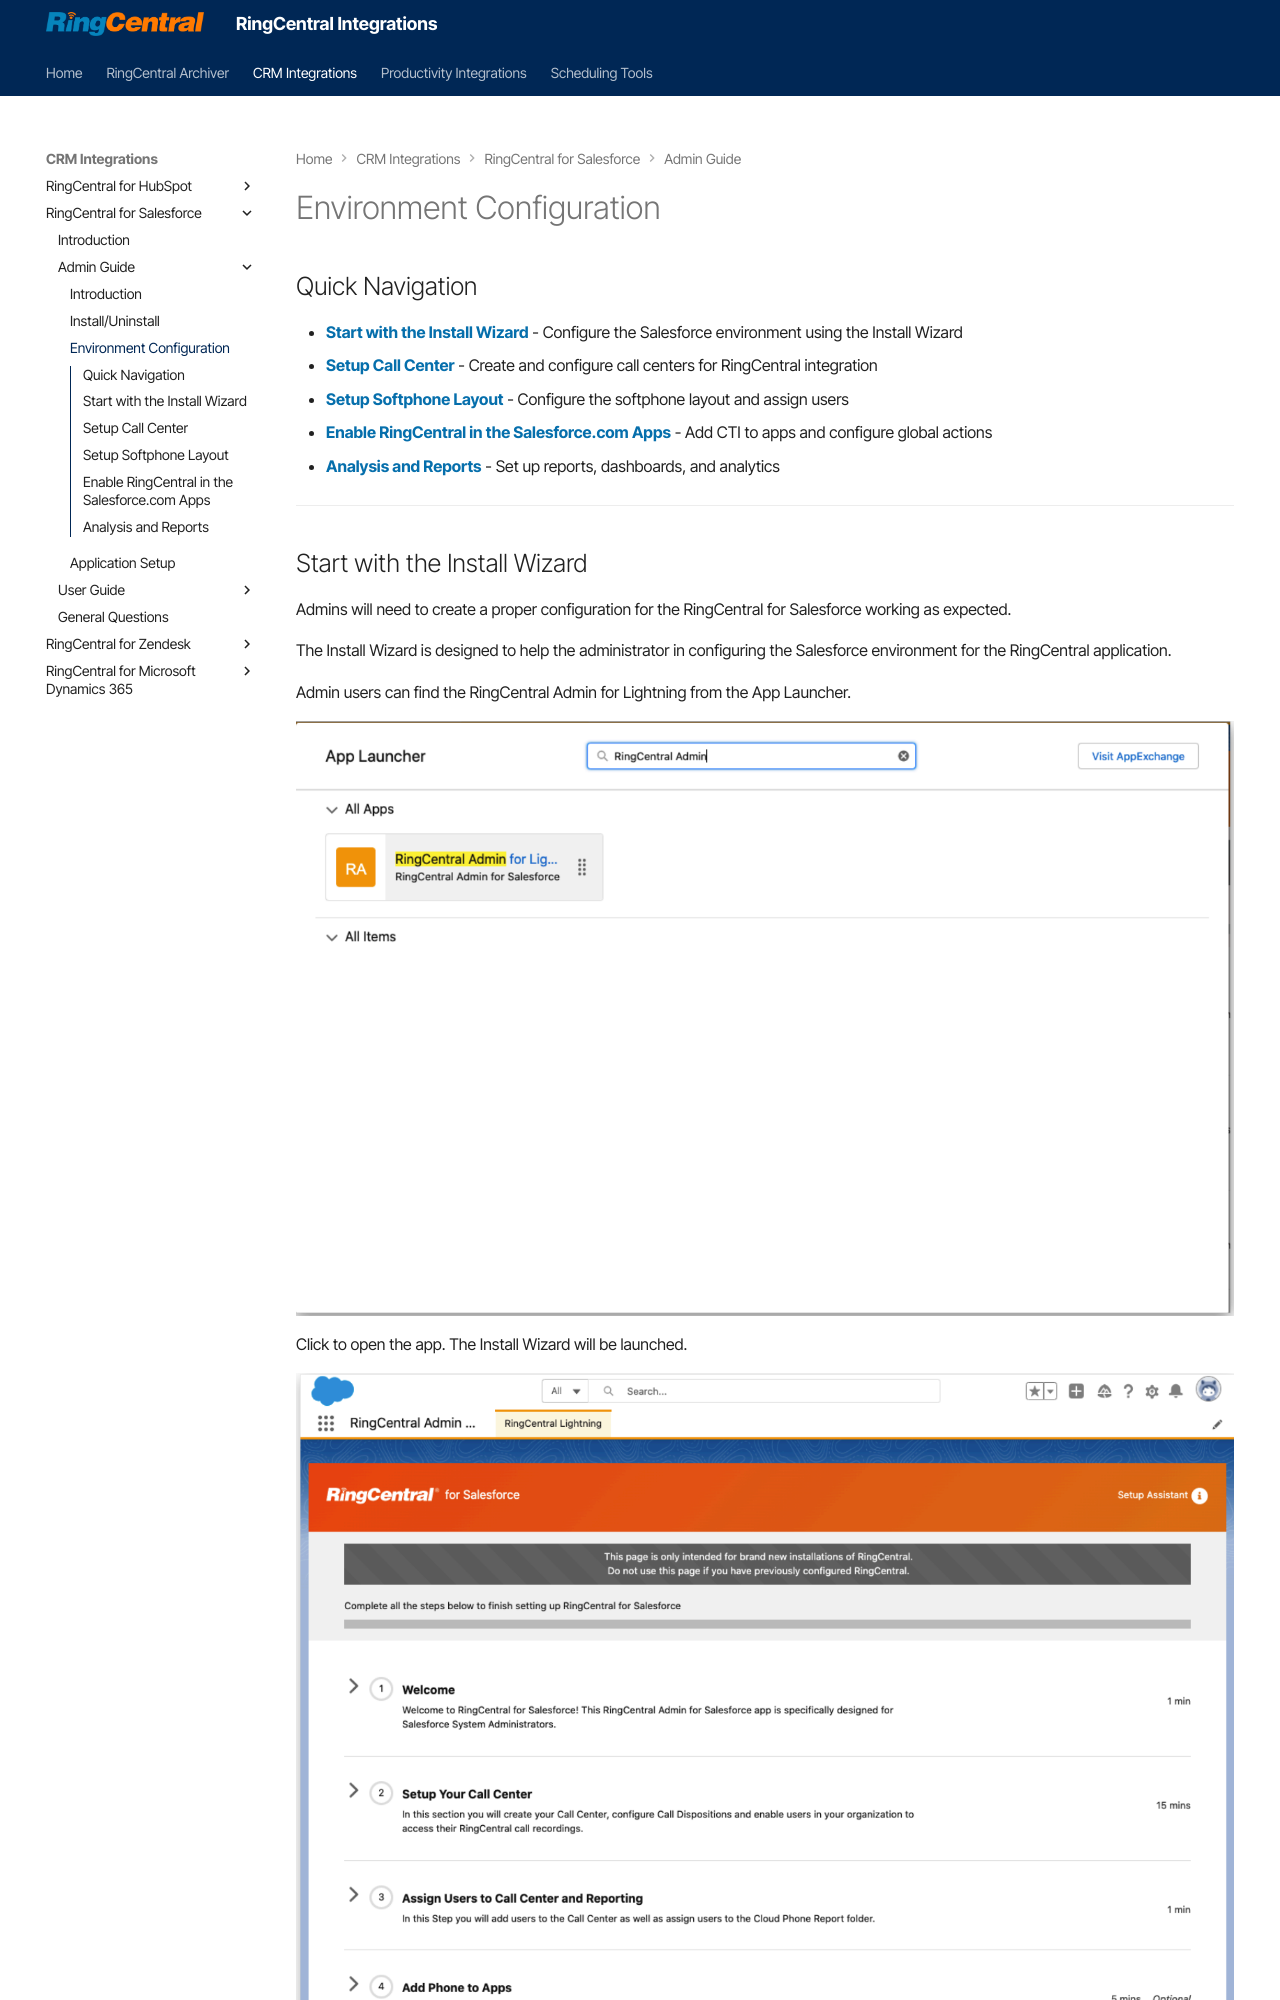

repository: ringcentral/ringcentral-integration-docs · page: salesforce/admin-environment-configuration/index.html · generator: mkdocs

---
hide:
    - toc
---

<style>
img {
    display: block;
    margin-left: auto;
    margin-right: auto;
}
</style>

# Environment Configuration

## Quick Navigation

-   **[Start with the Install Wizard](#start-with-the-install-wizard)** - Configure the Salesforce environment using the Install Wizard
-   **[Setup Call Center](#setup-call-center)** - Create and configure call centers for RingCentral integration
-   **[Setup Softphone Layout](#setup-softphone-layout)** - Configure the softphone layout and assign users
-   **[Enable RingCentral in the Salesforce.com Apps](#enable-ringcentral-in-the-salesforcecom-apps)** - Add CTI to apps and configure global actions
-   **[Analysis and Reports](#analysis-and-reports)** - Set up reports, dashboards, and analytics

---
